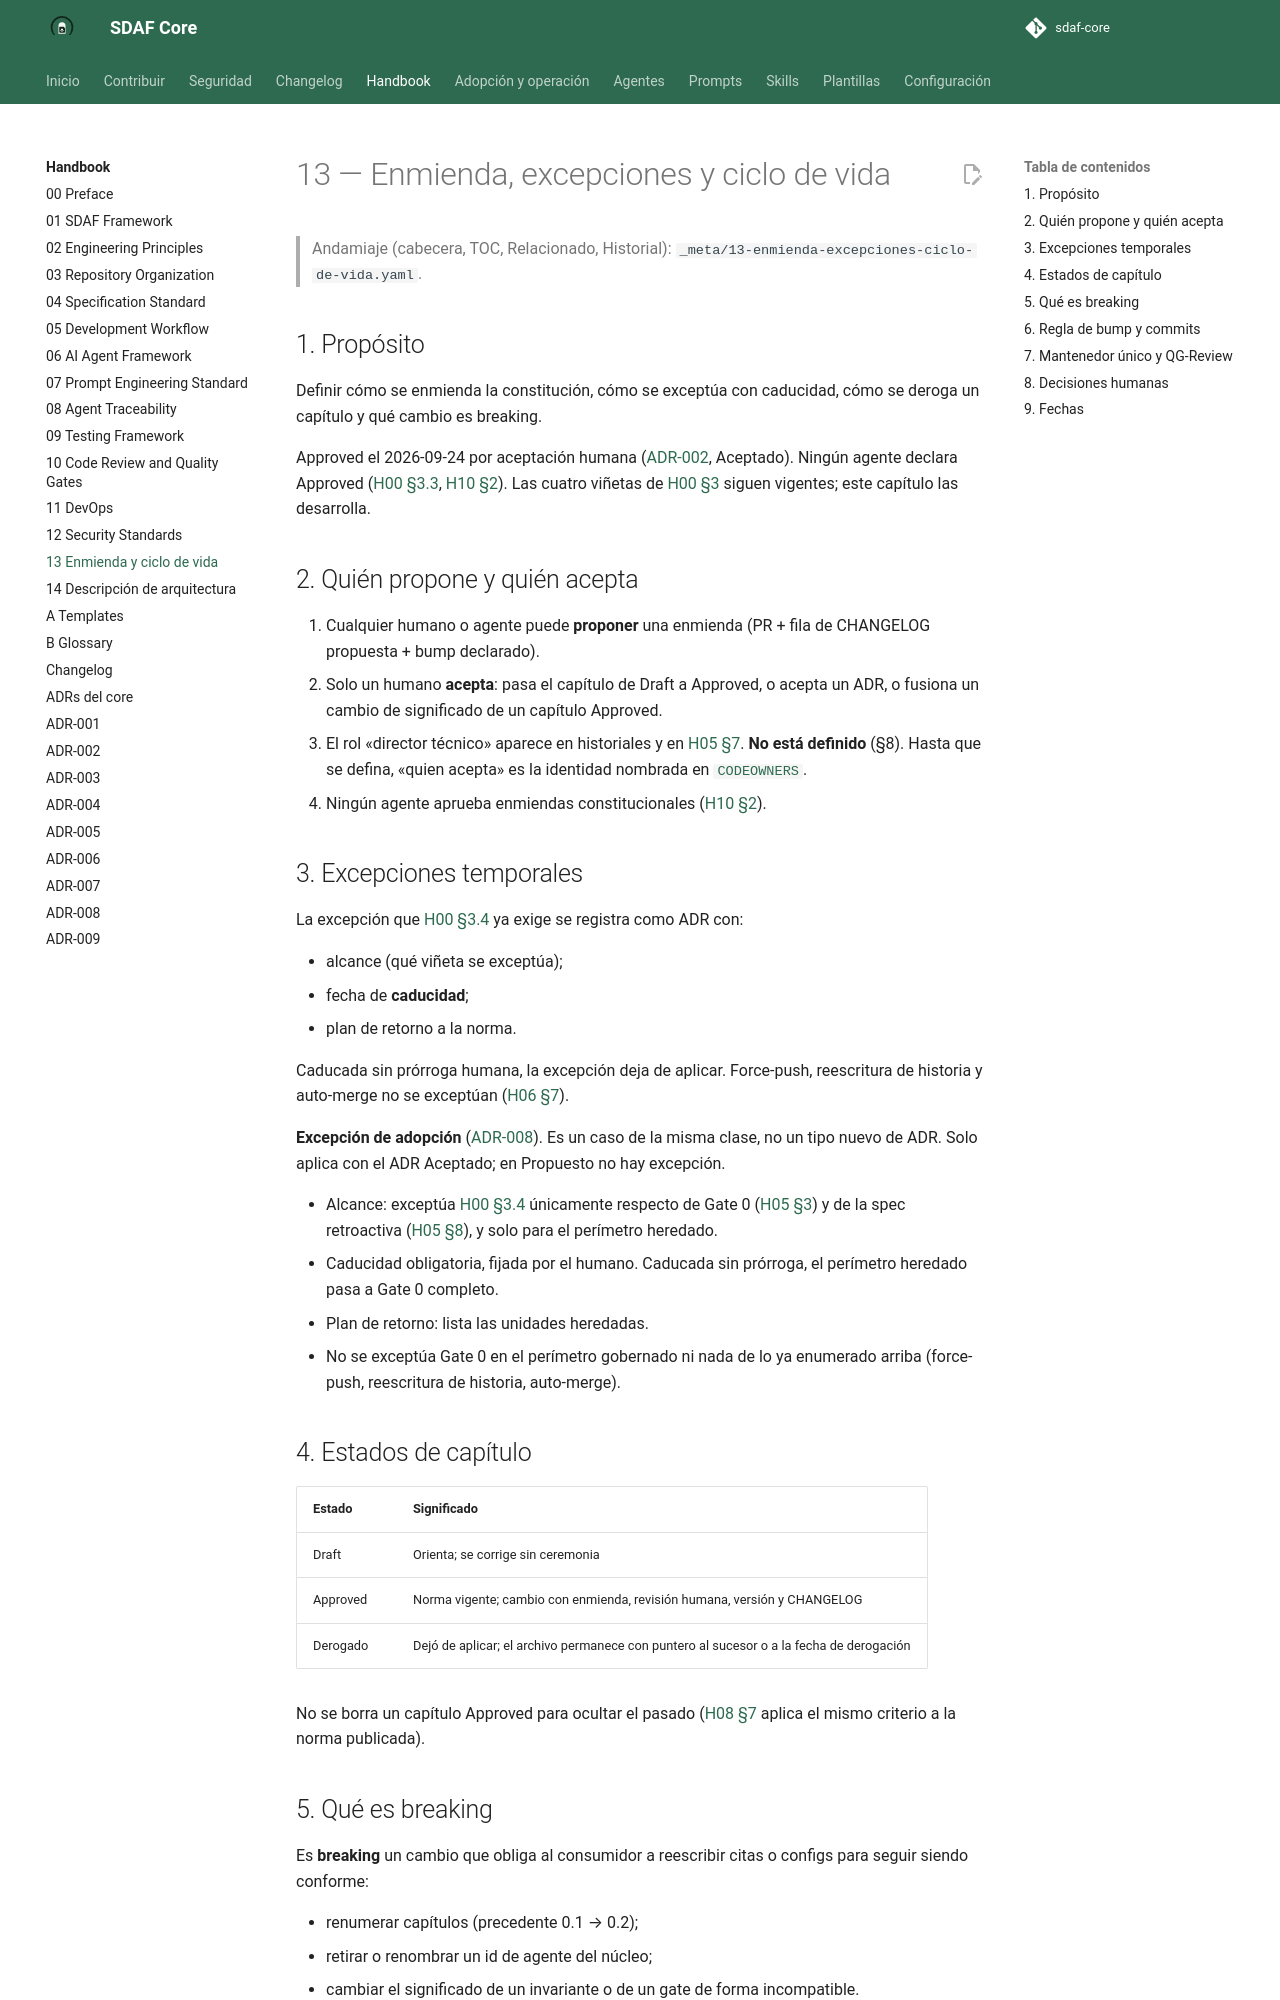

repository: Cyberdine-Systems-Corporation/sdaf-core · page: dev/handbook/13-enmienda-excepciones-ciclo-de-vida/index.html · generator: mkdocs

# 13 — Enmienda, excepciones y ciclo de vida

> Andamiaje (cabecera, TOC, Relacionado, Historial): `_meta/13-enmienda-excepciones-ciclo-de-vida.yaml`.

## 1. Propósito

Definir cómo se enmienda la constitución, cómo se exceptúa con caducidad, cómo se deroga un capítulo y qué cambio es breaking.

Approved el 2026-09-24 por aceptación humana ([ADR-002](../architecture/decisions/ADR-002-gobernanza-del-metodo.md), Aceptado). Ningún agente declara Approved ([H00 §3.3](00-preface.md), [H10 §2](10-code-review-and-quality-gates.md)). Las cuatro viñetas de [H00 §3](00-preface.md) siguen vigentes; este capítulo las desarrolla.

## 2. Quién propone y quién acepta

1. Cualquier humano o agente puede **proponer** una enmienda (PR + fila de CHANGELOG propuesta + bump declarado).
2. Solo un humano **acepta**: pasa el capítulo de Draft a Approved, o acepta un ADR, o fusiona un cambio de significado de un capítulo Approved.
3. El rol «director técnico» aparece en historiales y en [H05 §7](05-development-workflow.md). **No está definido** (§8). Hasta que se defina, «quien acepta» es la identidad nombrada en [`CODEOWNERS`](../CODEOWNERS).
4. Ningún agente aprueba enmiendas constitucionales ([H10 §2](10-code-review-and-quality-gates.md)).

## 3. Excepciones temporales

La excepción que [H00 §3.4](00-preface.md) ya exige se registra como ADR con:

- alcance (qué viñeta se exceptúa);
- fecha de **caducidad**;
- plan de retorno a la norma.

Caducada sin prórroga humana, la excepción deja de aplicar. Force-push, reescritura de historia y auto-merge no se exceptúan ([H06 §7](06-ai-agent-framework.md)).

**Excepción de adopción** ([ADR-008](../architecture/decisions/ADR-008-adopcion-sobre-codigo-existente.md)). Es un caso de la misma clase, no un tipo nuevo de ADR. Solo aplica con el ADR Aceptado; en Propuesto no hay excepción.

- Alcance: exceptúa [H00 §3.4](00-preface.md) únicamente respecto de Gate 0 ([H05 §3](05-development-workflow.md)) y de la spec retroactiva ([H05 §8](05-development-workflow.md)), y solo para el perímetro heredado.
- Caducidad obligatoria, fijada por el humano. Caducada sin prórroga, el perímetro heredado pasa a Gate 0 completo.
- Plan de retorno: lista las unidades heredadas.
- No se exceptúa Gate 0 en el perímetro gobernado ni nada de lo ya enumerado arriba (force-push, reescritura de historia, auto-merge).

## 4. Estados de capítulo

| Estado | Significado |
|--------|-------------|
| Draft | Orienta; se corrige sin ceremonia |
| Approved | Norma vigente; cambio con enmienda, revisión humana, versión y CHANGELOG |
| Derogado | Dejó de aplicar; el archivo permanece con puntero al sucesor o a la fecha de derogación |

No se borra un capítulo Approved para ocultar el pasado ([H08 §7](08-agent-traceability.md) aplica el mismo criterio a la norma publicada).
